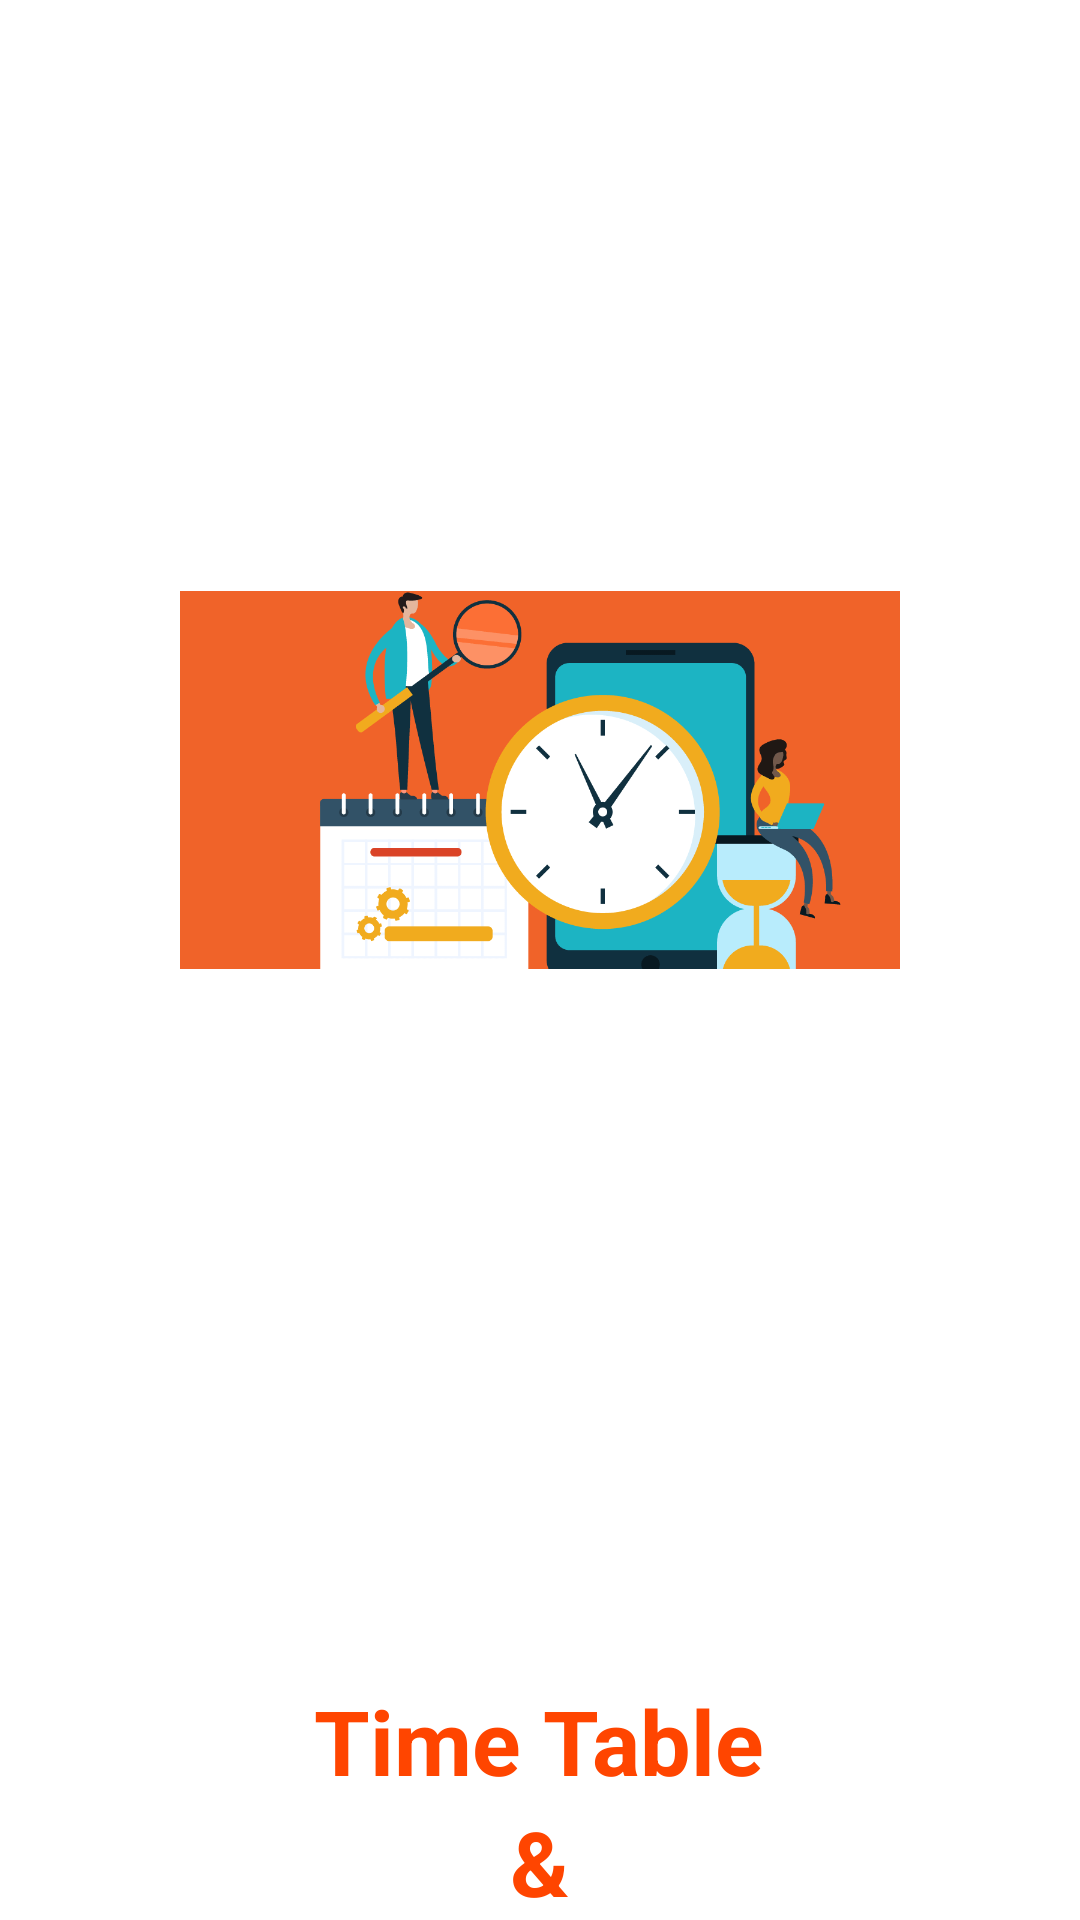

Here is an Android app screen rendered from its layout file. Give the layout XML and the strings, colors and styles it references.
<!-- AndroidManifest.xml: application theme AppTheme -->
<!-- res/layout/activity_main.xml -->
<?xml version="1.0" encoding="utf-8"?>

<RelativeLayout xmlns:android="http://schemas.android.com/apk/res/android"
    xmlns:app="http://schemas.android.com/apk/res-auto"
    xmlns:tools="http://schemas.android.com/tools"
    android:layout_width="match_parent"
    android:layout_height="match_parent"
    android:background="#fff"
    tools:context=".MainActivity">

    <ImageView
        android:id="@+id/logo"
        android:layout_width="wrap_content"
        android:layout_height="500dp"
        android:layout_centerHorizontal="true"
        android:layout_marginStart="10dp"
        android:layout_marginTop="10dp"
        android:layout_marginEnd="10dp"
        android:paddingLeft="50dp"
        android:paddingRight="50dp"
        android:src="@drawable/splash1" />

    <TextView
        android:id="@+id/text"
        android:layout_width="wrap_content"
        android:layout_height="wrap_content"
        android:layout_marginTop="50dp"
        android:text="Time Table"
        android:textSize="30sp"
        android:textColor="@color/colort"
        android:textStyle="bold"
        android:layout_below="@+id/logo"
        android:layout_centerHorizontal="true"/>

    <TextView
        android:id="@+id/text1"
        android:layout_width="wrap_content"
        android:layout_height="wrap_content"
        android:text="@string/sds"
        android:textSize="30sp"
        android:textColor="@color/colort"
        android:textStyle="bold"
        android:layout_below="@+id/text"
        android:layout_centerHorizontal="true"/>

    <TextView
        android:id="@+id/text2"
        android:layout_width="wrap_content"
        android:layout_height="wrap_content"
        android:text="Attendance Tracker"
        android:textSize="30sp"
        android:textColor="@color/colort"
        android:textStyle="bold"
        android:layout_below="@+id/text1"
        android:layout_centerHorizontal="true"/>

</RelativeLayout>
<!-- resources referenced by this layout -->
<resources>
  <color name="colort">#ff4500</color>
  <!-- drawable splash1: png bitmap (drawable-v24, 22701 bytes) -->
  <string name="sds">&amp;</string>
  <style name="AppTheme" parent="Theme.AppCompat.Light.NoActionBar">
          
          <item name="colorPrimary">@color/colorPrimary</item>
          <item name="colorPrimaryDark">@color/colorPrimaryDark</item>
          <item name="colorAccent">@color/colorAccent</item>
      </style>
  <color name="colorPrimary">#6200EE</color>
  <color name="colorPrimaryDark">#3700B3</color>
  <color name="colorAccent">#03DAC5</color>
</resources>
